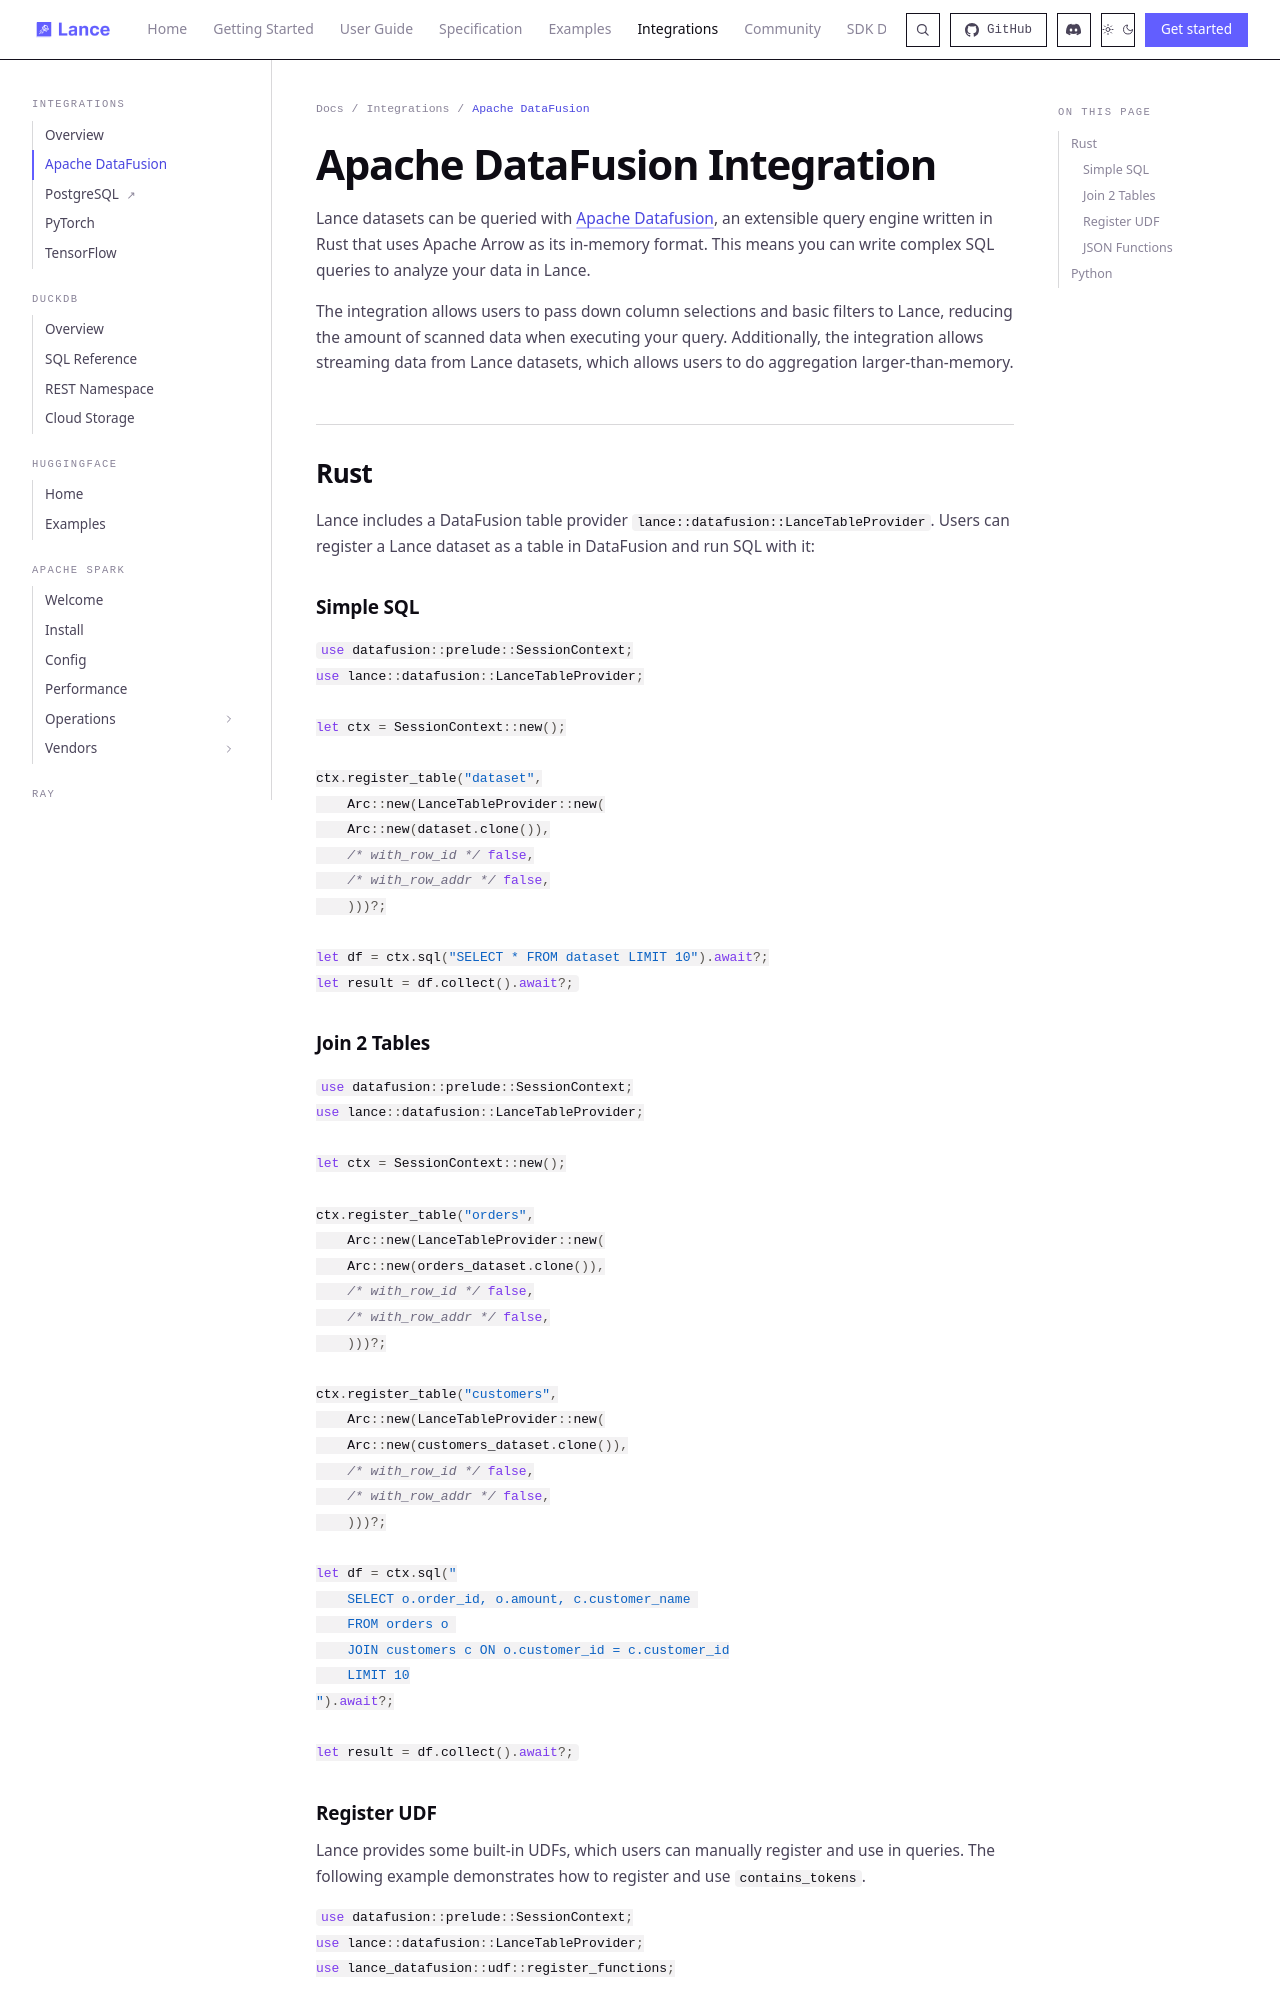

repository: dovel-pr17-validation/pr17r65-cargo-lance · page: integrations/datafusion/index.html · generator: mkdocs

# Apache DataFusion Integration

Lance datasets can be queried with [Apache Datafusion](https://datafusion.apache.org/), 
an extensible query engine written in Rust that uses Apache Arrow as its in-memory format. 
This means you can write complex SQL queries to analyze your data in Lance.

The integration allows users to pass down column selections and basic filters to Lance, 
reducing the amount of scanned data when executing your query. 
Additionally, the integration allows streaming data from Lance datasets,
which allows users to do aggregation larger-than-memory.

## Rust

Lance includes a DataFusion table provider `lance::datafusion::LanceTableProvider`.
Users can register a Lance dataset as a table in DataFusion and run SQL with it:

### Simple SQL

```rust
use datafusion::prelude::SessionContext;
use lance::datafusion::LanceTableProvider;

let ctx = SessionContext::new();

ctx.register_table("dataset",
    Arc::new(LanceTableProvider::new(
    Arc::new(dataset.clone()),
    /* with_row_id */ false,
    /* with_row_addr */ false,
    )))?;

let df = ctx.sql("SELECT * FROM dataset LIMIT 10").await?;
let result = df.collect().await?;
```

### Join 2 Tables

```rust
use datafusion::prelude::SessionContext;
use lance::datafusion::LanceTableProvider;

let ctx = SessionContext::new();

ctx.register_table("orders",
    Arc::new(LanceTableProvider::new(
    Arc::new(orders_dataset.clone()),
    /* with_row_id */ false,
    /* with_row_addr */ false,
    )))?;

ctx.register_table("customers",
    Arc::new(LanceTableProvider::new(
    Arc::new(customers_dataset.clone()),
    /* with_row_id */ false,
    /* with_row_addr */ false,
    )))?;

let df = ctx.sql("
    SELECT o.order_id, o.amount, c.customer_name 
    FROM orders o 
    JOIN customers c ON o.customer_id = c.customer_id
    LIMIT 10
").await?;

let result = df.collect().await?;
```
